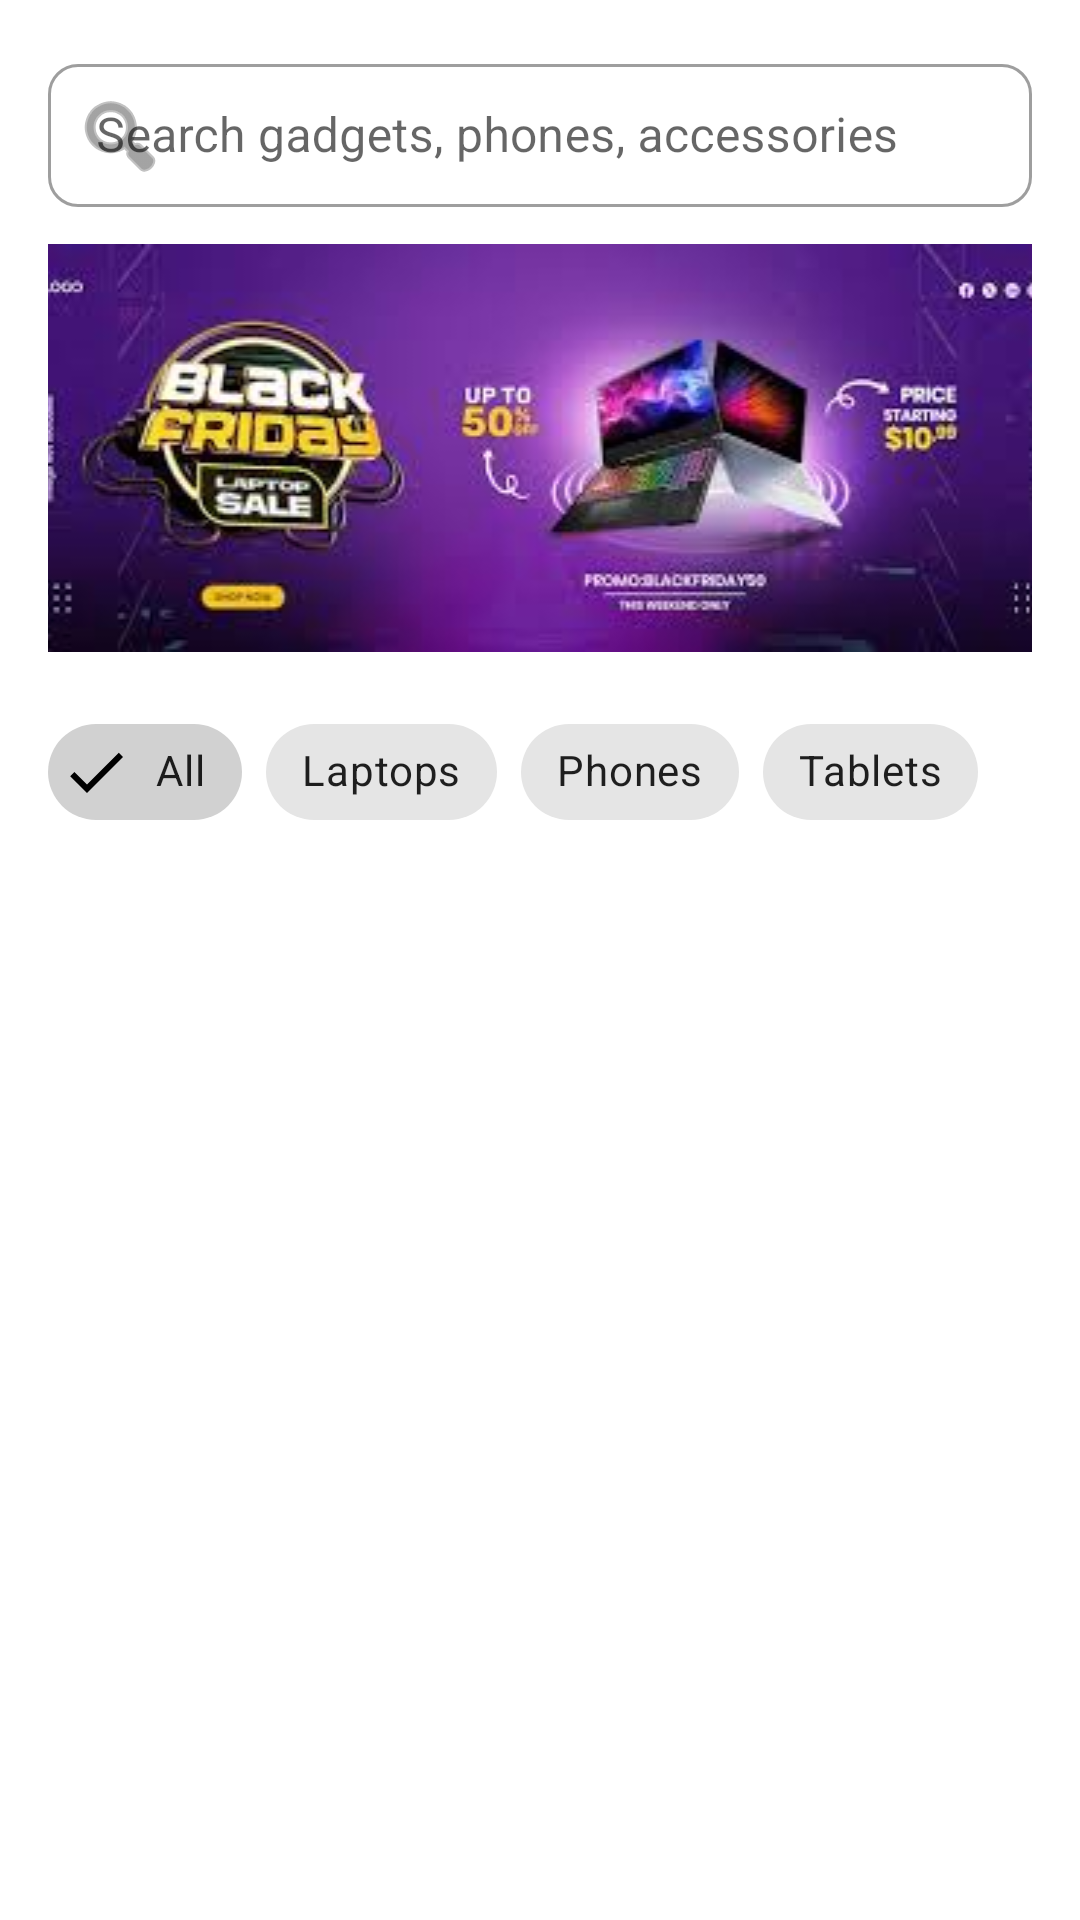

Produce the Android XML layout that renders to this screen, including the resource entries it uses.
<!-- AndroidManifest.xml: application theme Theme.Ecommerce -->
<!-- res/layout/fragment_home.xml -->
<?xml version="1.0" encoding="utf-8"?>
<androidx.core.widget.NestedScrollView xmlns:android="http://schemas.android.com/apk/res/android"
    xmlns:app="http://schemas.android.com/apk/res-auto"
    xmlns:tools="http://schemas.android.com/tools"
    android:layout_width="match_parent"
    android:layout_height="match_parent"
    android:fillViewport="true"
    android:background="?android:colorBackground">

    <LinearLayout
        android:layout_width="match_parent"
        android:layout_height="wrap_content"
        android:orientation="vertical"
        android:padding="16dp">

        
        <com.google.android.material.textfield.TextInputLayout
            android:id="@+id/searchLayout"
            style="@style/Widget.MaterialComponents.TextInputLayout.OutlinedBox.Dense"
            android:layout_width="match_parent"
            android:layout_height="wrap_content"
            android:hint="Search gadgets, phones, accessories"
            app:startIconDrawable="@android:drawable/ic_menu_search"
            android:layout_marginBottom="12dp"
            app:boxCornerRadiusTopStart="10dp"
            app:boxCornerRadiusTopEnd="10dp"
            app:boxCornerRadiusBottomStart="10dp"
            app:boxCornerRadiusBottomEnd="10dp"
            app:boxBackgroundMode="outline">

            <com.google.android.material.textfield.TextInputEditText
                android:id="@+id/searchField"
                android:layout_width="match_parent"
                android:layout_height="wrap_content"
                android:imeOptions="actionSearch"
                android:inputType="text" />
        </com.google.android.material.textfield.TextInputLayout>

        
        <LinearLayout
            android:layout_width="match_parent"
            android:layout_height="wrap_content"
            android:background="@drawable/rounded_card"
            android:orientation="vertical"
            android:padding="20dp"
            android:layout_marginStart="-16dp"
            android:layout_marginEnd="-16dp">

            <TextView
                android:id="@+id/heroTitle"
                android:layout_width="wrap_content"
                android:layout_height="wrap_content"
                android:textColor="@android:color/white"
                android:textSize="24sp"
                android:textStyle="bold"/>

            <TextView
                android:id="@+id/heroSubtitle"
                android:layout_width="wrap_content"
                android:layout_height="wrap_content"
                android:textColor="#E0E0E0"/>

        </LinearLayout>

        
        <com.google.android.material.chip.ChipGroup
            android:id="@+id/categoryGroup"
            android:layout_width="match_parent"
            android:layout_height="wrap_content"
            android:layout_marginTop="16dp"
            app:singleSelection="true"
            app:selectionRequired="true"
            app:checkedChip="@id/category_all">

            <com.google.android.material.chip.Chip
                android:id="@+id/category_all"
                style="@style/Widget.MaterialComponents.Chip.Filter"
                android:layout_width="wrap_content"
                android:layout_height="wrap_content"
                android:text="All" />

            <com.google.android.material.chip.Chip
                android:id="@+id/category_laptops"
                style="@style/Widget.MaterialComponents.Chip.Filter"
                android:layout_width="wrap_content"
                android:layout_height="wrap_content"
                android:text="Laptops" />

            <com.google.android.material.chip.Chip
                android:id="@+id/category_phones"
                style="@style/Widget.MaterialComponents.Chip.Filter"
                android:layout_width="wrap_content"
                android:layout_height="wrap_content"
                android:text="Phones" />

            <com.google.android.material.chip.Chip
                android:id="@+id/category_tablets"
                style="@style/Widget.MaterialComponents.Chip.Filter"
                android:layout_width="wrap_content"
                android:layout_height="wrap_content"
                android:text="Tablets" />
        </com.google.android.material.chip.ChipGroup>

        
        <androidx.recyclerview.widget.RecyclerView
            android:id="@+id/recyclerProducts"
            android:layout_width="match_parent"
            android:layout_height="wrap_content"
            android:nestedScrollingEnabled="false"
            android:layout_marginTop="12dp" />

        
        <TextView
            android:id="@+id/emptyState"
            android:layout_width="match_parent"
            android:layout_height="wrap_content"
            android:text="No products found."
            android:textColor="@android:color/darker_gray"
            android:gravity="center"
            android:visibility="gone"
            android:layout_marginTop="16dp" />

    </LinearLayout>

</androidx.core.widget.NestedScrollView>
<!-- resources referenced by this layout -->
<resources>
  <!-- drawable rounded_card: jpg bitmap (drawable, 9278 bytes) -->
  <style name="Theme.Ecommerce" parent="Theme.MaterialComponents.DayNight.NoActionBar">
          <item name="colorPrimary">@color/purple_500</item>
          <item name="colorPrimaryVariant">@color/purple_700</item>
          <item name="colorSecondary">@color/teal_200</item>
      </style>
  <color name="purple_500">#FF6200EE</color>
  <color name="purple_700">#FF3700B3</color>
  <color name="teal_200">#FF03DAC5</color>
</resources>
